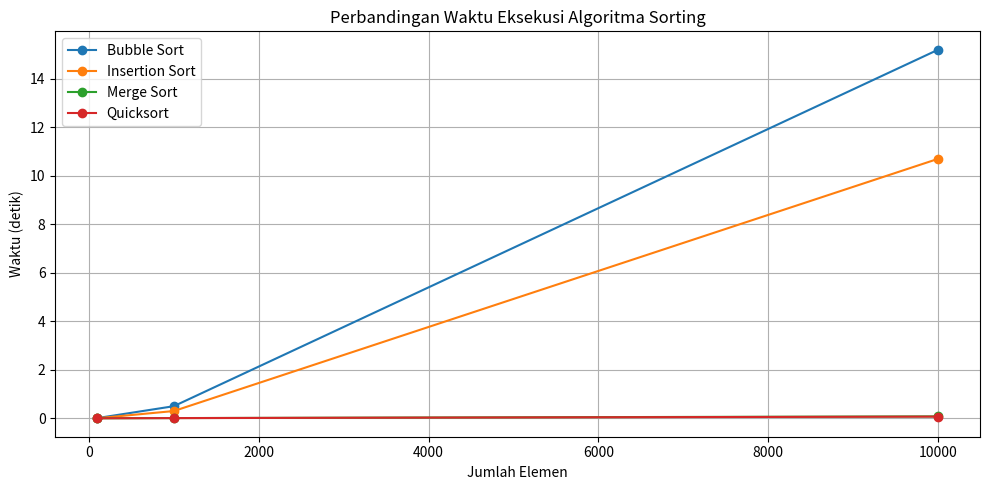

Generate this figure with matplotlib:
import matplotlib.pyplot as plt

# Data dummy (hapus ini jika kamu sudah punya variabel asli dari eksperimen)
sizes = [100, 1000, 10000]
sorting_times = {
    "Bubble Sort": [0.01, 0.5, 15.2],
    "Insertion Sort": [0.005, 0.3, 10.7],
    "Merge Sort": [0.001, 0.01, 0.08],
    "Quicksort": [0.001, 0.009, 0.07]
}

# Visualisasi
plt.figure(figsize=(10, 5))
for name, times in sorting_times.items():
    plt.plot(sizes, times, marker='o', label=name)

plt.title("Perbandingan Waktu Eksekusi Algoritma Sorting")
plt.xlabel("Jumlah Elemen")
plt.ylabel("Waktu (detik)")
plt.legend()
plt.grid(True)
plt.tight_layout()
plt.show()
